Run: headless pygame with SDL's dummy video driver; simulated clock (each Clock.tick advances the game by its frame time, no real sleeping); random seed 0; keys injected as events and as key.get_pressed() state; mouse plan: one left click at the window centre at the start of phase 2, then a move to the lower-right quarter at the start of phase 3.
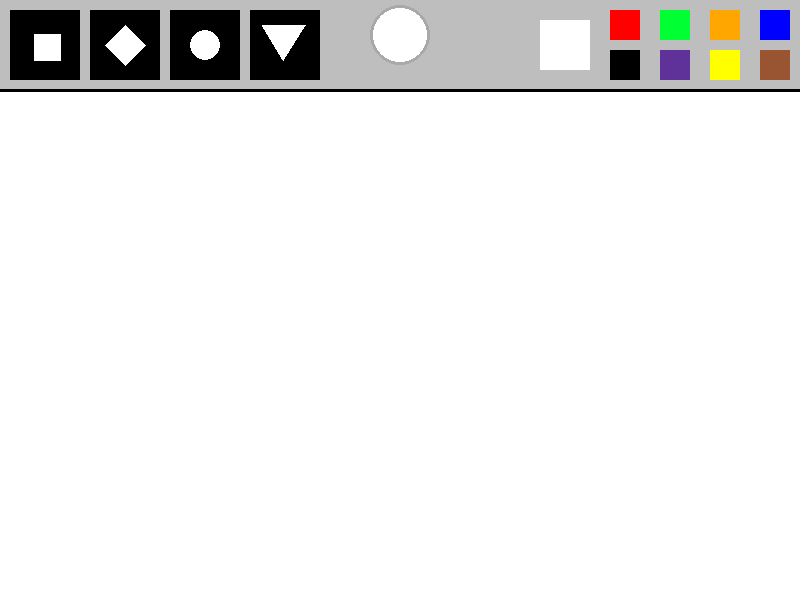
Frame 1 of 4 · flips 1–60 · no input
Frame 2 of 4 · flips 61–180 · clicked the window centre · tapped SPACE, RETURN · held RIGHT (→), D · screen unchanged from frame 1, image omitted
Frame 3 of 4 · flips 181–300 · moved the mouse to the lower-right quarter · held DOWN (↓), S · screen unchanged from frame 2, image omitted
Frame 4 of 4 · flips 301–420 · held LEFT (←), A, UP (↑), W · screen unchanged from frame 3, image omitted

The pygame program that drew these frames:

import pygame

pygame.init()

FPS = 120
clock = pygame.time.Clock()

width = 800
height = 600
active_size = 0
active_color = 'white'
active_shape = 'circle'

screen = pygame.display.set_mode([width, height])
pygame.display.set_caption("Era")
painting = []
  
def draw_menu(size, color):
    pygame.draw.rect(screen, 'gray', [0, 0, width, 90])
    pygame.draw.line(screen, 'black', [0, 90], [width, 90], 3)
    xl_brush = pygame.draw.rect(screen, 'black', [10, 10, 70, 70])
    pygame.draw.rect(screen, 'white', (34, 34, 27, 27))
    l_brush = pygame.draw.rect(screen, 'black', [90, 10, 70, 70])
    pygame.draw.polygon(screen, 'white', [(105, 45), (125, 25), (145, 45), (125, 65)])
    s_brush = pygame.draw.rect(screen, 'black', [170, 10, 70, 70])
    pygame.draw.circle(screen, 'white', (205, 45), 15)
    m_brush = pygame.draw.rect(screen, 'black', [250, 10, 70, 70])
    pygame.draw.polygon(screen, 'white', [(262, 25), (305, 25), (283, 60)])
    brush_list = [xl_brush, l_brush, s_brush, m_brush]
    if size == 20:
        pygame.draw.rect(screen, 'green', [10, 10, 70, 70], 3)
    elif size == 15:
        pygame.draw.rect(screen, 'green', [90, 10, 70, 70], 3)
    elif size == 10:
        pygame.draw.rect(screen, 'green', [170, 10, 70, 70], 3)
    elif size == 5:
        pygame.draw.rect(screen, 'green', [250, 10, 70, 70], 3)
    
    pygame.draw.circle(screen, color, (400, 35), 30)
    pygame.draw.circle(screen, 'dark gray', (400, 35), 30, 3)

    blue = pygame.draw.rect(screen, (0, 0, 255), [width - 40, 10, 30, 30])
    orange = pygame.draw.rect(screen, (255, 166, 0), [width - 90, 10, 30, 30])
    green = pygame.draw.rect(screen, (0, 255, 51), [width - 140, 10, 30, 30])
    red = pygame.draw.rect(screen, (255, 0, 0), [width - 190, 10, 30, 30])
    brown = pygame.draw.rect(screen, (153, 85, 50), [width - 40, 50, 30, 30])
    yellow = pygame.draw.rect(screen, (255, 255, 0), [width - 90, 50, 30, 30])
    purple = pygame.draw.rect(screen, (95, 50, 153), [width - 140, 50, 30, 30])
    black = pygame.draw.rect(screen, (0, 0, 0), [width - 190, 50, 30, 30])
    white = pygame.draw.rect(screen, (255, 255, 255), [width - 260, 20, 50, 50])
    color_rect = [blue, orange, green, red, brown, yellow, purple, black, white]
    rgb_list = [(0, 0, 255), (255, 166, 0), (0, 255, 51), (255, 0, 0), (153, 85, 50), (255, 255, 0), (95, 50, 153), (0, 0, 0), (255, 255, 255)]
    
    return brush_list, color_rect, rgb_list

def draw_painting(paints):
    for i in range(len(paints)):
        shape, pos, size, color = paints[i]
        if shape == 'circle':
            pygame.draw.circle(screen, color, pos, size)
        elif shape == 'square':
            pygame.draw.rect(screen, color, (pos[0] - size // 2, pos[1] - size // 2, size, size))
        elif shape == 'diamond':
            pygame.draw.polygon(screen, color, [(pos[0], pos[1] - size), (pos[0] + size, pos[1]), (pos[0], pos[1] + size), (pos[0] - size, pos[1])])
        elif shape == 'triangle':
            pygame.draw.polygon(screen, color, [(pos[0], pos[1] - size), (pos[0] + size, pos[1] + size), (pos[0] - size, pos[1] + size)])
running = True
while running:
    clock.tick(FPS)
    screen.fill('white')
    mouse = pygame.mouse.get_pos()
    left_click = pygame.mouse.get_pressed()[0]
    if left_click and mouse[1] > 70:
        painting.append((active_shape, mouse, active_size, active_color))
    
    draw_painting(painting)
    brushes, colors, rgbs = draw_menu(active_size, active_color)
        
    for event in pygame.event.get():
        if event.type == pygame.QUIT:
            running = False
            
        if event.type == pygame.MOUSEBUTTONDOWN:
            for i in range(len(brushes)):
                if brushes[i].collidepoint(event.pos):
                    active_size = 20 - (i * 5)
                    if i == 0:
                        active_shape = 'square'
                    elif i == 1:
                        active_shape = 'diamond'
                    elif i == 2:
                        active_shape = 'circle'
                    elif i == 3:
                        active_shape = 'triangle'
                    
            for i in range(len(colors)):
                if colors[i].collidepoint(event.pos):
                    active_color = rgbs[i]

            
    pygame.display.flip()
pygame.quit()
